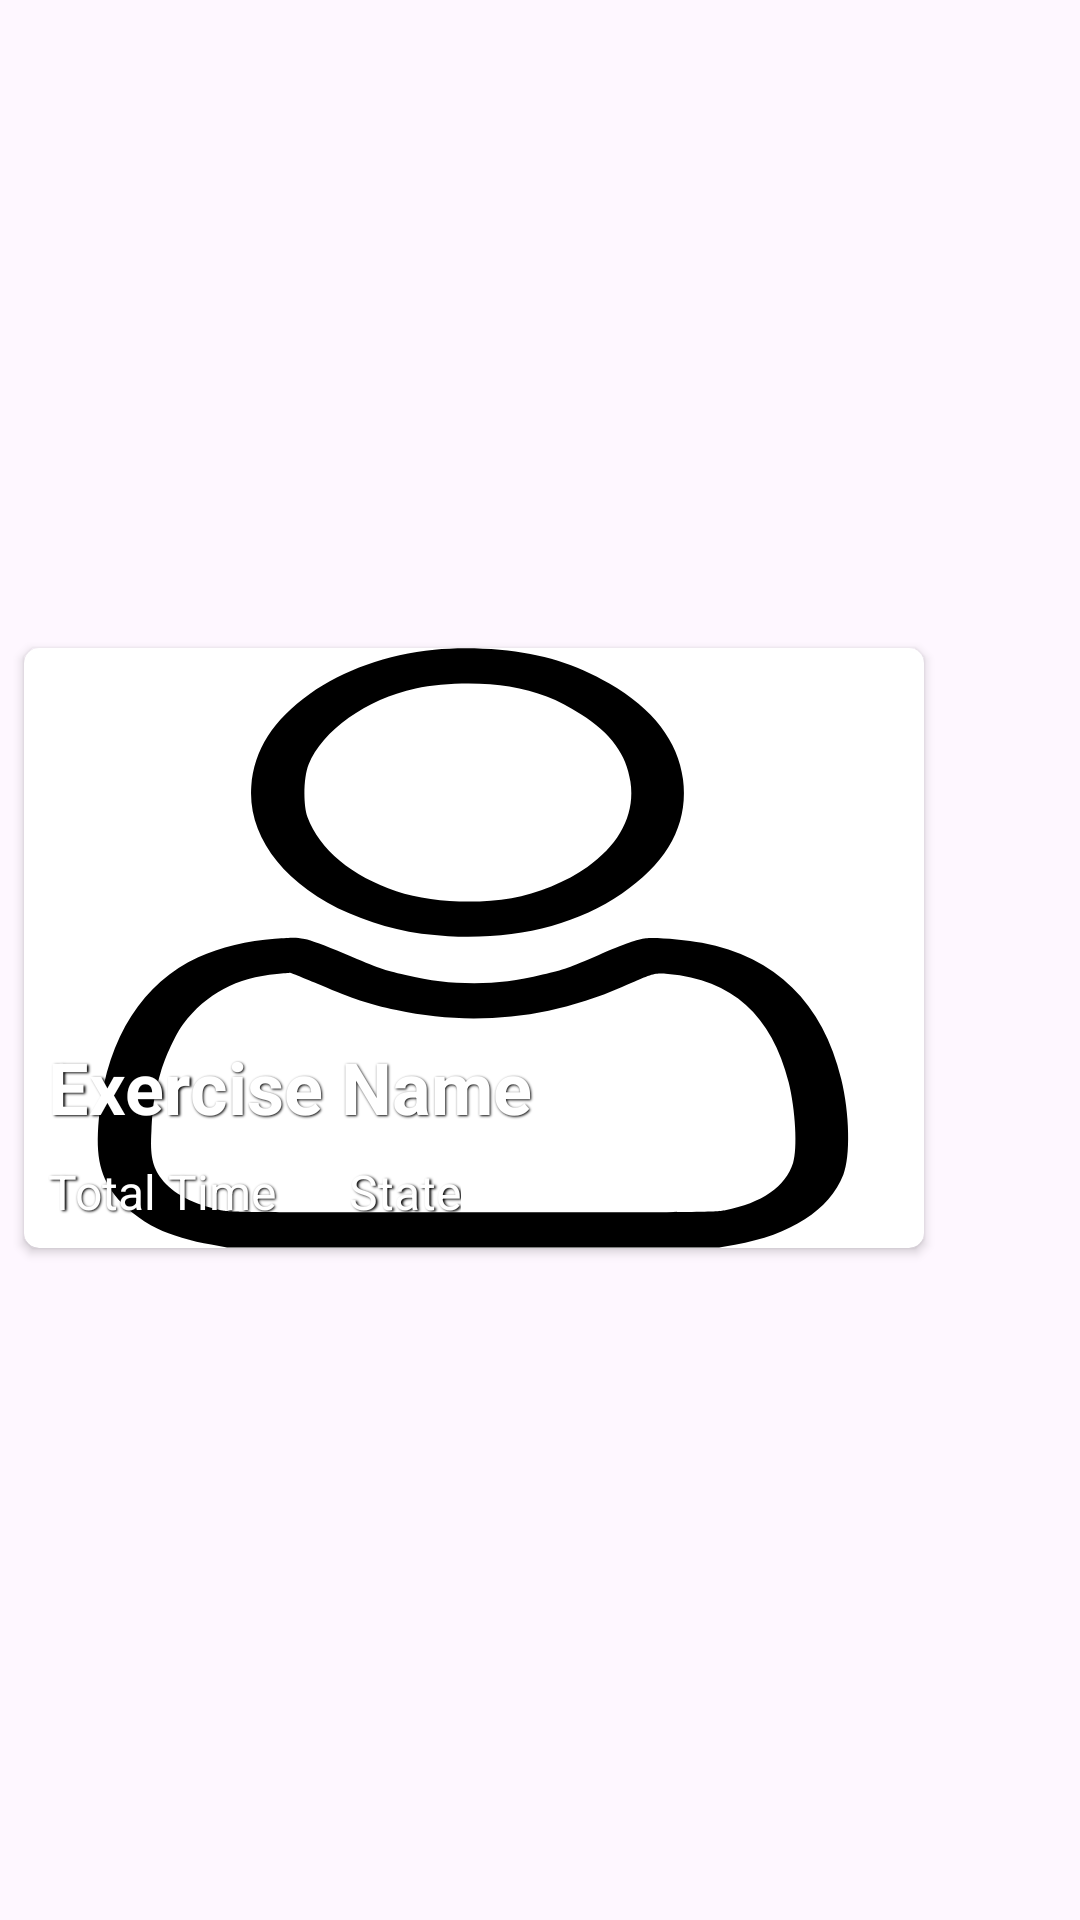

Write the Android layout XML for this screen, with the resource values it uses.
<!-- AndroidManifest.xml: application theme Theme.MuscleFit -->
<!-- res/layout/exercise_showing_layout.xml -->
<?xml version="1.0" encoding="utf-8"?>
<androidx.constraintlayout.widget.ConstraintLayout xmlns:android="http://schemas.android.com/apk/res/android"
    xmlns:app="http://schemas.android.com/apk/res-auto"
    xmlns:tools="http://schemas.android.com/tools"
    android:layout_width="match_parent"
    android:layout_height="wrap_content"
    tools:ignore="MissingDefaultResource">

    <androidx.cardview.widget.CardView
        android:layout_width="wrap_content"
        android:layout_height="wrap_content"
        android:layout_marginStart="8dp"
        android:layout_marginBottom="8dp"
        app:cardCornerRadius="5dp"
        app:layout_constraintBottom_toBottomOf="parent"
        app:layout_constraintStart_toStartOf="parent"
        app:layout_constraintTop_toTopOf="parent">

        <androidx.constraintlayout.widget.ConstraintLayout
            android:layout_width="match_parent"
            android:layout_height="match_parent">

            <ImageView
                android:id="@+id/exerImage"
                android:layout_width="300dp"
                android:layout_height="200dp"
                android:layout_gravity="center"
                android:adjustViewBounds="true"
                android:scaleType="fitXY"
                app:layout_constraintStart_toStartOf="parent"
                app:layout_constraintTop_toTopOf="parent"
                app:srcCompat="@drawable/user" />

            <TextView
                android:id="@+id/exName"
                android:layout_width="275dp"
                android:layout_height="wrap_content"
                android:layout_marginStart="8dp"
                android:layout_marginBottom="8dp"
                android:text="Exercise Name"
                android:textColor="@color/white"
                android:shadowColor="#000000"
                android:shadowDx="1.5"
                android:shadowDy="1.3"
                android:shadowRadius="1.6"
                android:textSize="24sp"
                android:textStyle="bold"
                app:layout_constraintBottom_toTopOf="@+id/timeTaken"
                app:layout_constraintStart_toStartOf="parent" />

            <TextView
                android:id="@+id/timeTaken"
                android:layout_width="wrap_content"
                android:layout_height="wrap_content"
                android:layout_marginStart="8dp"
                android:layout_marginBottom="8dp"
                android:text="Total Time "
                android:shadowColor="#000000"
                android:shadowDx="1.5"
                android:shadowDy="1.3"
                android:shadowRadius="1.6"
                android:textColor="@color/white"
                android:textSize="16sp"
                app:layout_constraintBottom_toBottomOf="parent"
                app:layout_constraintStart_toStartOf="parent" />

            <TextView
                android:id="@+id/textView29"
                android:layout_width="wrap_content"
                android:layout_height="wrap_content"
                android:layout_marginStart="8dp"
                android:text="-"
                android:textColor="@color/white"
                android:textSize="16sp"
                app:layout_constraintBottom_toBottomOf="@+id/timeTaken"
                app:layout_constraintStart_toEndOf="@+id/timeTaken" />

            <TextView
                android:id="@+id/exState"
                android:layout_width="wrap_content"
                android:layout_height="wrap_content"
                android:layout_marginStart="8dp"
                android:text="State"
                android:shadowColor="#000000"
                android:shadowDx="1.5"
                android:shadowDy="1.3"
                android:shadowRadius="1.6"
                android:textColor="@color/white"
                android:textSize="16sp"
                app:layout_constraintStart_toEndOf="@+id/textView29"
                app:layout_constraintTop_toTopOf="@+id/textView29" />
        </androidx.constraintlayout.widget.ConstraintLayout>

    </androidx.cardview.widget.CardView>

</androidx.constraintlayout.widget.ConstraintLayout>
<!-- resources referenced by this layout -->
<resources>
  <!-- drawable user (drawable) -->
  <vector xmlns:android="http://schemas.android.com/apk/res/android"
      android:width="22dp"
      android:height="22dp"
      android:viewportWidth="512"
      android:viewportHeight="512">
    <path
        android:pathData="M233.5,1.5c-27.3,4.2 -51.7,17.2 -70.8,37.5 -21,22.3 -31.9,48.1 -33.4,79 -2.1,43.2 19.1,84.5 55.7,108.4 18,11.8 35.3,17.8 56.3,19.5 38.9,3 72.1,-9.2 98.9,-36.5 26.2,-26.7 37.9,-59.6 34.7,-97.4 -2.8,-32.4 -17.1,-60.3 -41.9,-81.7 -19.6,-16.8 -37.6,-25.2 -62.5,-28.8 -12,-1.7 -26,-1.8 -37,-0zM276.1,32.9c15.7,4 27.5,10.9 40.7,23.6 17.2,16.3 25.9,34.3 28.2,57.6 2.7,27.6 -5.8,52.8 -24.5,72.8 -11.6,12.4 -28.7,22.9 -43.2,26.6 -21.5,5.4 -47.1,3.1 -65.5,-6 -25.1,-12.4 -43.7,-35.6 -50.5,-63 -2.6,-10.5 -2.3,-34.2 0.6,-45 7.7,-29 32.9,-55.9 60.9,-65 15.2,-4.9 37.9,-5.6 53.3,-1.6z"
        android:fillColor="#000000"
        android:strokeColor="#00000000"/>
    <path
        android:pathData="M142.7,248.1c-15.3,1.6 -31.1,7.4 -43.6,15.8 -31.2,21.2 -51.4,68.6 -56.1,131.6 -2.6,35.4 -0.5,52.9 8.6,71.2 5,10.2 14.5,21.4 24.2,28.6 7.4,5.4 19.8,11 30.7,13.8l9,2.4 140,-0 140,-0 9,-2.3c31.6,-8.3 53.7,-29.6 61.6,-59.7 4.1,-15.5 3.6,-52.5 -1.2,-81.7 -10.5,-65 -37.1,-104 -79.2,-116.2 -9.6,-2.8 -26.8,-4.9 -31.9,-3.9 -4.9,0.9 -11.7,4.5 -27.1,14.4 -16.6,10.7 -19.2,12.1 -31.6,16.6 -14.6,5.3 -25.5,7.4 -39,7.4 -14,-0 -24.8,-2 -39,-7 -13.4,-4.8 -14,-5.1 -35,-18.4 -11,-7 -19.2,-11.5 -22.4,-12.4 -5.6,-1.4 -5.6,-1.4 -17,-0.2zM168.7,287.6c18.8,12.1 26.7,16 43.2,21.4 43,14.1 86.9,7.3 128.3,-19.8 18.7,-12.3 18.3,-12.1 26.2,-11.1 36.3,4.6 59,35.1 68.6,92.4 3.9,23.6 5.1,56.5 2.5,69 -4.2,20.1 -17.8,34.3 -38.6,40.2 -6,1.7 -13.9,1.8 -143.4,1.8 -129.8,-0 -137.3,-0.1 -143.5,-1.8 -14.9,-4.2 -27.8,-14.4 -33.8,-26.7 -5.2,-10.6 -6.5,-19.5 -5.7,-41 0.7,-21.7 1.7,-31.8 5.2,-49.5 2.6,-13.8 8.7,-33.4 13,-41.9 12.9,-25.6 30.4,-39.6 53.1,-42.5 3.7,-0.5 7.1,-0.9 7.5,-1 0.4,-0 8.2,4.7 17.4,10.5z"
        android:fillColor="#000000"
        android:strokeColor="#00000000"/>
  </vector>
  <style name="Theme.MuscleFit" parent="Theme.Material3.DayNight.NoActionBar">
          
          <item name="colorPrimary">#000000</item>
          <item name="colorPrimaryVariant">#D9DFDF</item>
          <item name="colorOnPrimary">@color/white</item>
          
          <item name="colorSecondary">@color/teal_200</item>
          <item name="colorSecondaryVariant">@color/teal_700</item>
          <item name="colorOnSecondary">@color/black</item>
          
          <item name="android:statusBarColor">?attr/colorPrimaryVariant</item>
          
      </style>
  <!-- not gathered from this repository: default colours our renderer supplied (Android Studio template values) -->
  <color name="teal_200">#FF03DAC5</color>
  <color name="teal_700">#FF018786</color>
  <color name="black">#FF000000</color>
  <color name="white">#FFFFFFFF</color>
</resources>
